Run: headless pygame with SDL's dummy video driver; simulated clock (each Clock.tick advances the game by its frame time, no real sleeping); random seed 0; keys injected as events and as key.get_pressed() state; no mouse input.
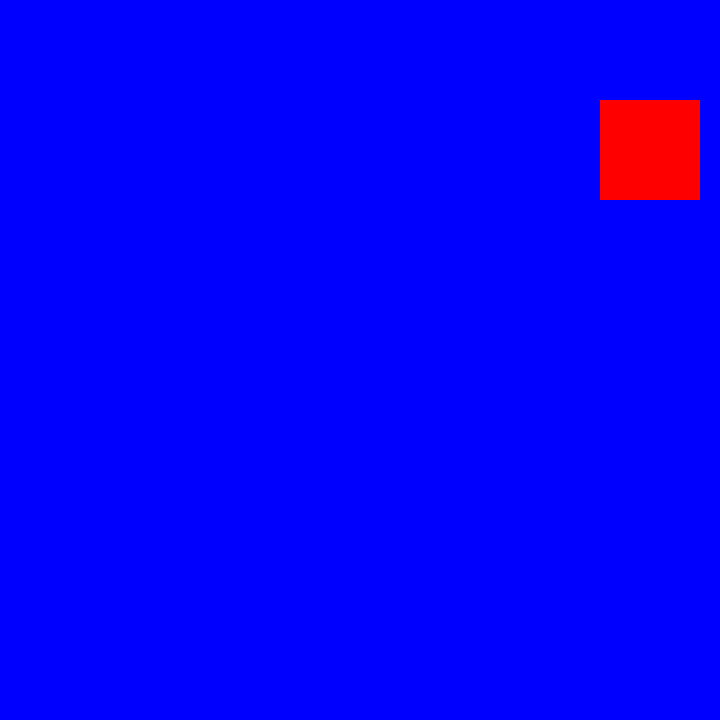
Frame 1 of 4 · flips 1–60 · no input
Frame 2 of 4 · flips 61–180 · tapped SPACE, RETURN · held RIGHT (→), D · screen unchanged from frame 1, image omitted
Frame 3 of 4 · flips 181–300 · held DOWN (↓), S · screen unchanged from frame 2, image omitted
Frame 4 of 4 · flips 301–420 · held LEFT (←), A, UP (↑), W · screen unchanged from frame 3, image omitted

The pygame program that drew these frames:

import pygame

screen_size = 720
pygame.init()
screen = pygame.display.set_mode((screen_size, screen_size))
clock = pygame.time.Clock()
running = True

def draw_board(): 
    pygame.draw.rect(screen, color=(255,0,0), rect=[600,100,100,100])

while running:
    for event in pygame.event.get():
        if event.type == pygame.QUIT:
            running = False
    screen.fill("blue")

    draw_board()

    # flip() the display to put your work on screen
    pygame.display.flip()

    clock.tick(60)  # limits FPS to 60

pygame.quit()
